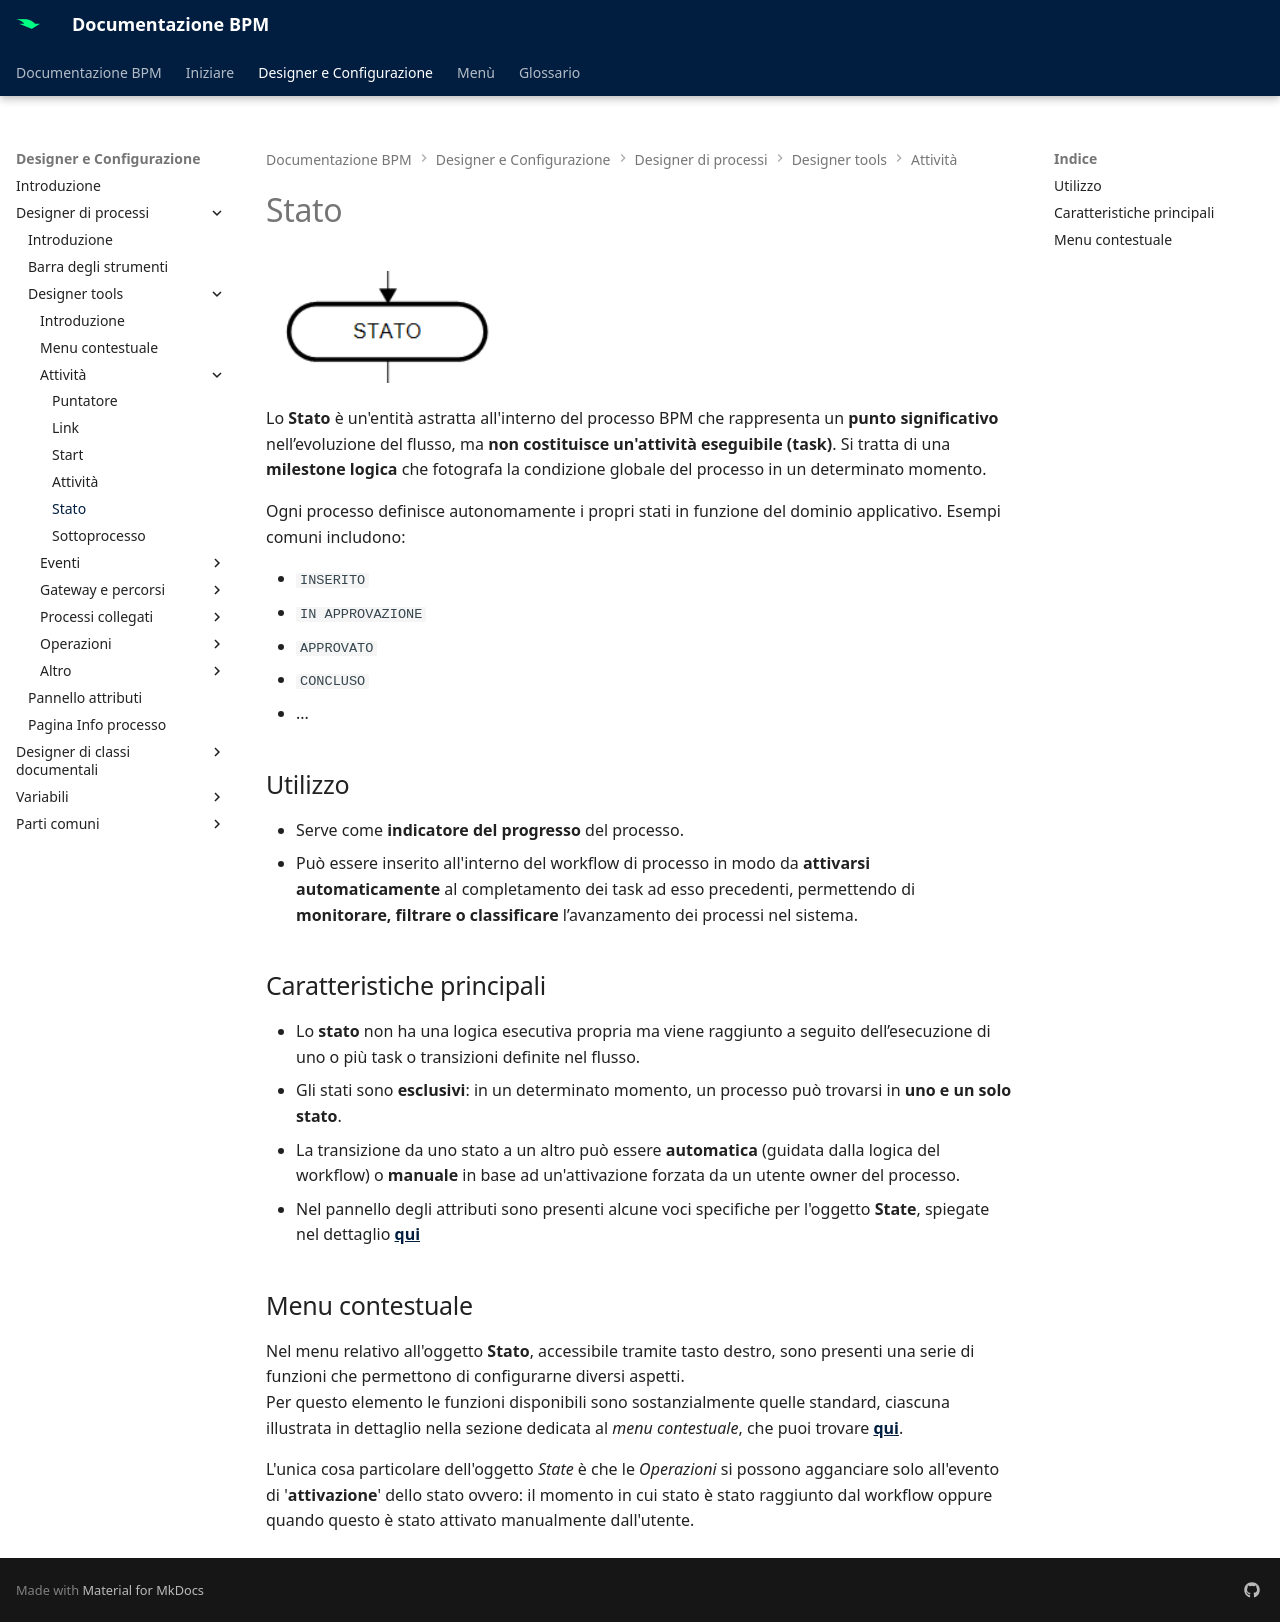

repository: centrosoftware-dev/bpm-docs · page: designer-config/process-designer/designer-tools/activities/state/index.html · generator: mkdocs

# Stato

![Immagine stato](../assets/activities/state.png)

Lo **Stato** è un'entità astratta all'interno del processo BPM che rappresenta un **punto significativo** nell’evoluzione del flusso, ma **non costituisce un'attività eseguibile (task)**. Si tratta di una **milestone logica** che fotografa la condizione globale del processo in un determinato momento.

Ogni processo definisce autonomamente i propri stati in funzione del dominio applicativo. Esempi comuni includono:

- `INSERITO`
- `IN APPROVAZIONE`
- `APPROVATO`
- `CONCLUSO`
- ...


## Utilizzo

- Serve come **indicatore del progresso** del processo.
- Può essere inserito all'interno del workflow di processo in modo da **attivarsi automaticamente** al completamento dei task ad esso precedenti, permettendo di **monitorare, filtrare o classificare** l’avanzamento dei processi nel sistema.


## Caratteristiche principali

- Lo **stato** non ha una logica esecutiva propria ma viene raggiunto a seguito dell’esecuzione di uno o più task o transizioni definite nel flusso.
- Gli stati sono **esclusivi**: in un determinato momento, un processo può trovarsi in **uno e un solo stato**.
- La transizione da uno stato a un altro può essere **automatica** (guidata dalla logica del workflow) o **manuale** in base ad un'attivazione forzata da un utente owner del processo.
- Nel pannello degli attributi sono presenti alcune voci specifiche per l'oggetto **State**, spiegate nel dettaglio [**qui**](../../panel.md#stato)


## Menu contestuale

Nel menu relativo all'oggetto **Stato**, accessibile tramite tasto destro, sono presenti una serie di funzioni che permettono di configurarne diversi aspetti.  
Per questo elemento le funzioni disponibili sono sostanzialmente quelle standard, ciascuna illustrata in dettaglio nella sezione dedicata al _menu contestuale_, che puoi trovare [**qui**](../menu.md).

L'unica cosa particolare dell'oggetto _State_ è che le _Operazioni_ si possono agganciare solo all'evento di '**attivazione**' dello stato ovvero: il momento in cui stato è stato raggiunto dal workflow oppure quando questo è stato attivato manualmente dall'utente.
